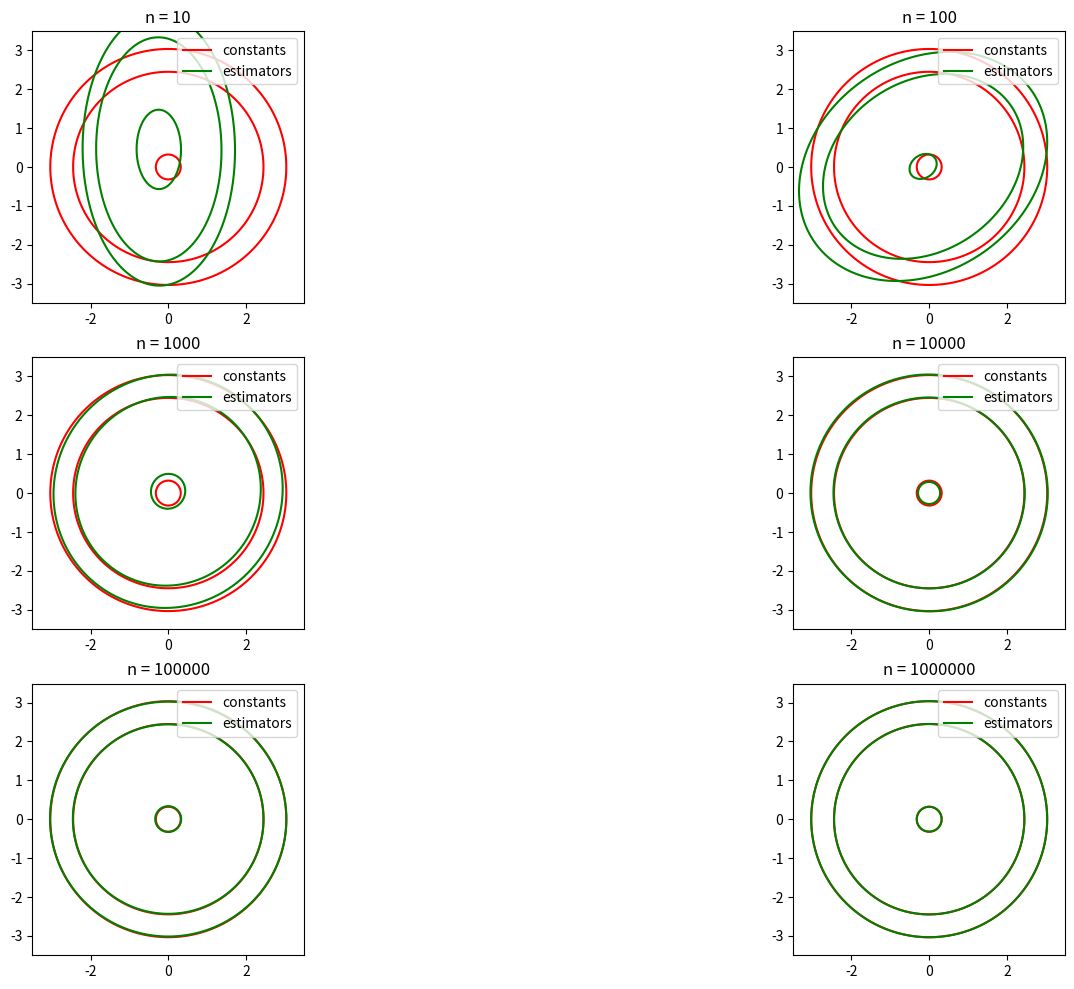

Source code (Python):
# Python code to generate random numbers from MV Gaussian
# with the Gaussian contour .
import numpy as np
import scipy.stats as stats
import matplotlib.pyplot as plt
import matplotlib.lines as mlines

# constants
mu = [0, 0]
Sigma = [[1, 0], [0, 1]]
levels = [0.01/(2 * np.pi), 0.05/(2 * np.pi), 0.95/(2 * np.pi)]

# making Xpos , matrix of plane points
# within a hundredth
x1 = np.arange(-3.5, 3.5, 0.01)  # abscissa values
x2 = np.arange(-3.5, 3.5, 0.01)  # ordinate values
X1, X2 = np.meshgrid(x1, x2)
Xpos = np.empty(X1.shape + (2,))
Xpos[:, :, 0] = X1
Xpos[:, :, 1] = X2
# end Xpos

plt.subplots(3, 2)
plt.title("diagrammes représentant les isodensités pour certains n")
fig = plt.gcf()
fig.set_size_inches(18, 12)
for i in range(1, 7):
    # plt setup
    print(i)
    ax = plt.subplot(3, 2, i)
    plt.gca().set_aspect('equal', adjustable='box')

    # generating points
    z = stats.multivariate_normal.rvs(mu, Sigma, np.power(10,i))
    # plt.scatter(z[:, 0], z[:, 1], edgecolors="black")

    # density function and it's ellipses from given constants
    f = stats.multivariate_normal.pdf(Xpos, mu, Sigma)
    plt.contour(x1, x2, f, levels, colors="red")

    # empirical estimates
    muEmp = [np.mean(z[:, 0]), np.mean(z[:, 1])]
    SigmaEmp = np.cov(z, rowvar=False)
    # print(muEmp)
    # print(SigmaEmp)

    # density function and it's ellipses from empirical estimators
    g = stats.multivariate_normal.pdf(Xpos, muEmp, SigmaEmp)
    plt.contour(x1, x2, g, levels, colors="green")

    # labeling plots
    plt.title('n = ' + str(np.power(10, i)))
    red_line = mlines.Line2D([], [], color='red', label='constants')
    green_line = mlines.Line2D([], [], color='green', label='estimators')
    ax.legend(handles=[red_line, green_line ])
plt.show()


